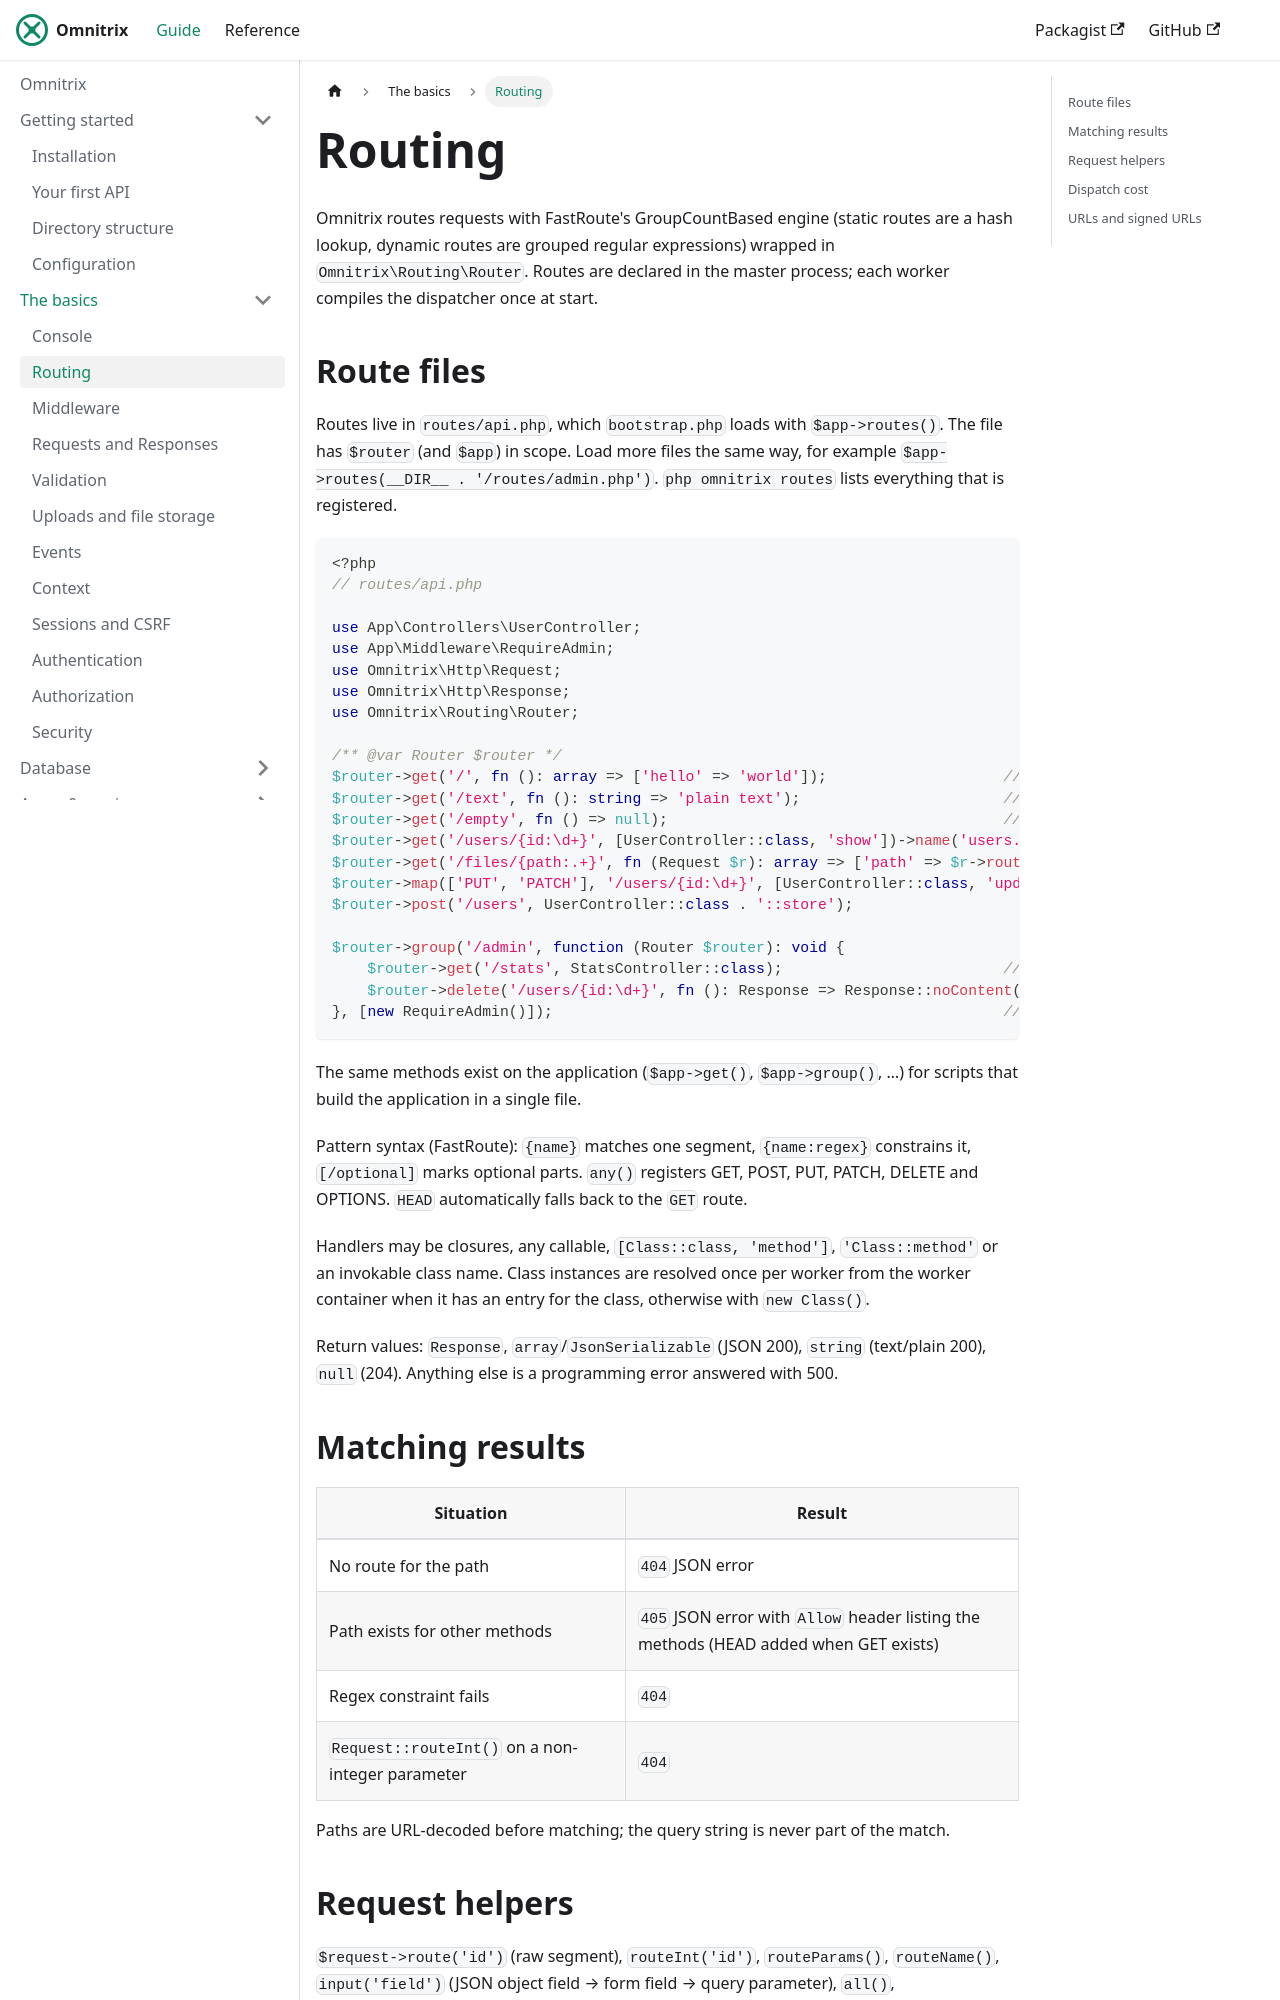

repository: AjmalAlkhaledi/omnitrix-docs · page: basics/routing.html · generator: docusaurus

# Routing

Omnitrix routes requests with FastRoute's GroupCountBased engine (static routes are a hash
lookup, dynamic routes are grouped regular expressions) wrapped in `Omnitrix\Routing\Router`.
Routes are declared in the master process; each worker compiles the dispatcher once at start.

## Route files

Routes live in `routes/api.php`, which `bootstrap.php` loads with `$app->routes()`. The file has
`$router` (and `$app`) in scope. Load more files the same way, for example
`$app->routes(__DIR__ . '/routes/admin.php')`. `php omnitrix routes` lists everything that is
registered.

```php
<?php
// routes/api.php

use App\Controllers\UserController;
use App\Middleware\RequireAdmin;
use Omnitrix\Http\Request;
use Omnitrix\Http\Response;
use Omnitrix\Routing\Router;

/** @var Router $router */
$router->get('/', fn (): array => ['hello' => 'world']);                    // array → JSON
$router->get('/text', fn (): string => 'plain text');                       // string → text/plain
$router->get('/empty', fn () => null);                                      // null → 204
$router->get('/users/{id:\d+}', [UserController::class, 'show'])->name('users.show');
$router->get('/files/{path:.+}', fn (Request $r): array => ['path' => $r->route('path')]);
$router->map(['PUT', 'PATCH'], '/users/{id:\d+}', [UserController::class, 'update']);
$router->post('/users', UserController::class . '::store');

$router->group('/admin', function (Router $router): void {
    $router->get('/stats', StatsController::class);                         // invokable class
    $router->delete('/users/{id:\d+}', fn (): Response => Response::noContent());
}, [new RequireAdmin()]);                                                   // group middleware
```

The same methods exist on the application (`$app->get()`, `$app->group()`, …) for scripts that
build the application in a single file.

Pattern syntax (FastRoute): `{name}` matches one segment, `{name:regex}` constrains it,
`[/optional]` marks optional parts. `any()` registers GET, POST, PUT, PATCH, DELETE and
OPTIONS. `HEAD` automatically falls back to the `GET` route.

Handlers may be closures, any callable, `[Class::class, 'method']`, `'Class::method'` or an
invokable class name. Class instances are resolved once per worker from the worker container
when it has an entry for the class, otherwise with `new Class()`.

Return values: `Response`, `array`/`JsonSerializable` (JSON 200), `string` (text/plain 200),
`null` (204). Anything else is a programming error answered with 500.
